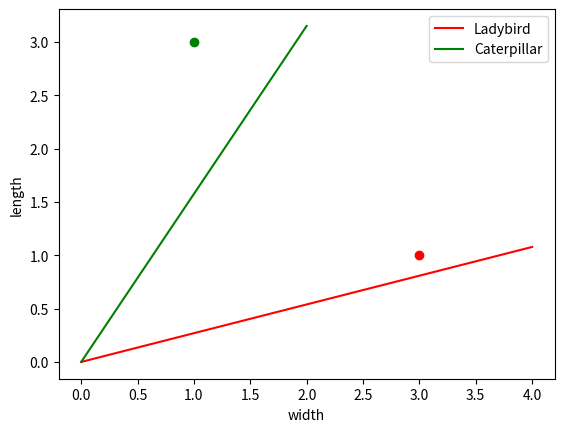

Python code for this plot:
import matplotlib.pyplot as plt
import matplotlib.animation as animate
import pandas as pd

'''
Building a simple classifier on whether a bug is a ladybird/caterpillar depending
on the width of the bug
'''

# x = feature to change
# E = error = (desired_value - initial_value)
# L = learning rate (to minimise overshooting)
# returns the number to change the gradient by
def change_A(L, E, x):
    return L*(E / x)

# t = target_value
# y = current_value
# returns the error between the desired line and the current line
def error(t, y):
    return t - y

# t = target_value
# x = feature to train
# y = label to train
# returns the gradient to change the current classifying line by
def train(t, x, y):
    E = error(t, y)
    L = 0.5

    y_new = y + change_A(L, E, x)
    return y_new

# x0 = initial_X
# y0 = initial_Y
# new coefficient for the line
def line(x0, y0):
    # new classifier line
    # y = Ax, A_new = y/x, y_new = (A_new)x 
    A_new = y0/x0
    return A_new

if __name__ == '__main__':
    # dataset
    dataset = {'bug': ['ladybird', 'caterpillar'],
                'width': [3, 1],
                'length': [1, 3]}

    df = pd.DataFrame(dataset)
    print(df)
    
    # classification line => y = AX
    # pick a random value for A
    df = df.drop(['bug'], axis=1)
    X = df.values[0]
    A = 0.25

    # initial guess line
    y = A*X

    # training to get new y's
    ladybird_train = train(1.1, X[0], y[0])
    caterpillar_train = train(2.9, X[1], y[1])

    # setting the coefficient for the new lines
    A_ladybird = line(X[0], ladybird_train)
    A_caterpillar = line(X[1], caterpillar_train)
    print('[Classifier lines]')
    print('y1 = {}x'.format(A_ladybird*X[0]))
    print('y2 = {}x'.format(A_caterpillar*X[1]))

    # plotting the classification lines
    fig = plt.figure()
    ax1 = fig.add_subplot(111)
    ax1.plot([0, X[0], X[0]+1], [0, A_ladybird*X[0], A_ladybird*(X[0]+1)], color='red', label='Ladybird')
    ax1.plot([0, X[1], X[1]+1], [0, A_caterpillar*X[1], A_caterpillar*(X[1]+1)], color='green', label='Caterpillar')
    ax1.legend(loc='best')

    # plotting the dataset
    plt.plot(df['width'][0], df['length'][0], color='red', marker='o', linestyle='none')
    plt.plot(df['width'][1], df['length'][1], color='green', marker='o', linestyle='none')
    
    plt.xlabel('width')
    plt.ylabel('length')

    
    plt.show()

